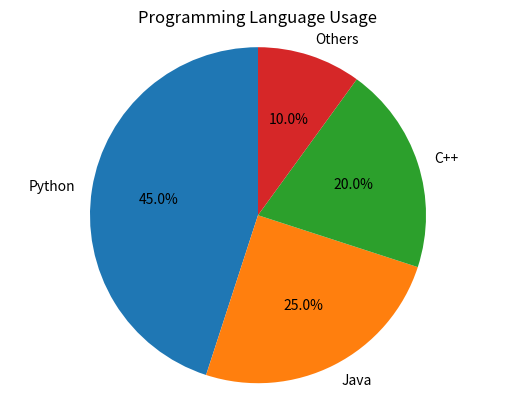

The script that saved this image:
import matplotlib.pyplot as plt

# Data for pie chart
labels = ['Python', 'Java', 'C++', 'Others']
sizes = [45, 25, 20, 10]

# Create pie chart
plt.pie(
    sizes,
    labels=labels,
    autopct='%1.1f%%',
    startangle=90
)

# Equal aspect ratio makes pie circular
plt.axis('equal')

# Title
plt.title('Programming Language Usage')

plt.show()
